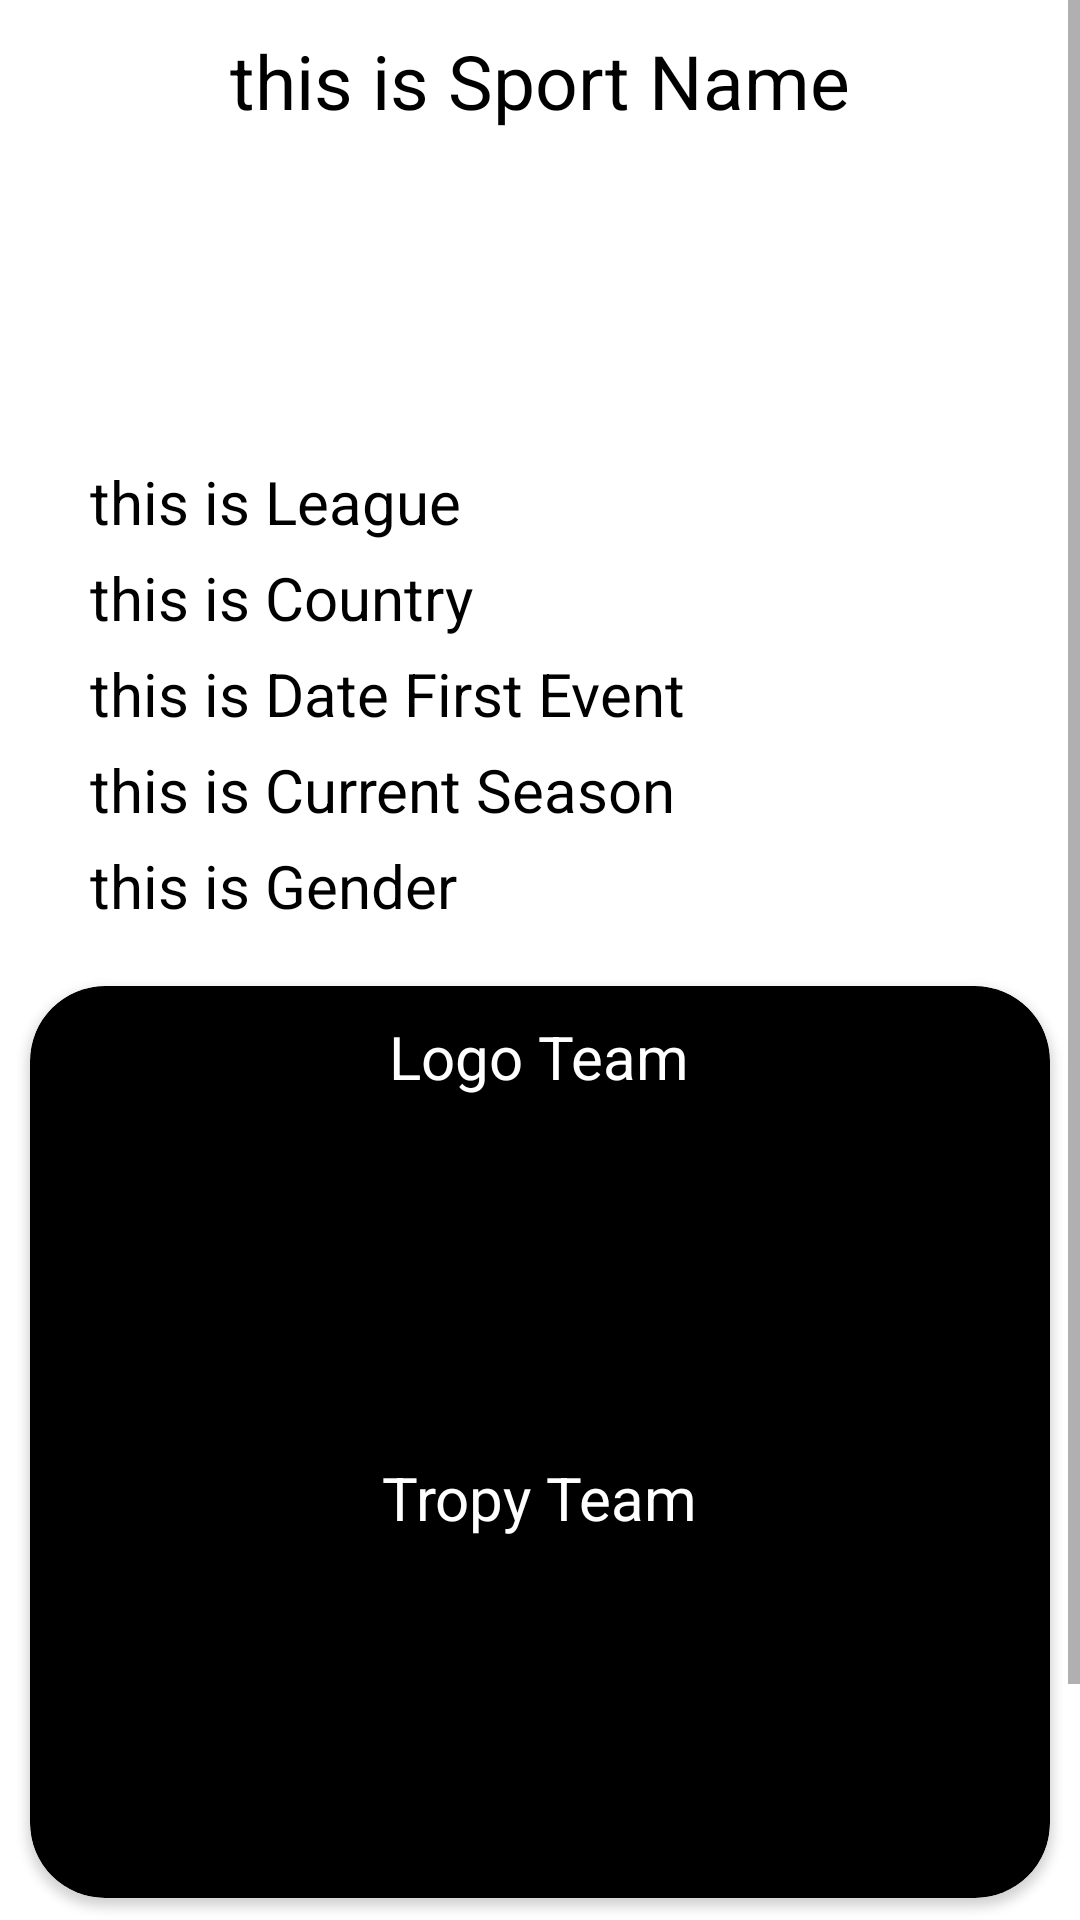

Produce the Android XML layout that renders to this screen, including the resource entries it uses.
<!-- AndroidManifest.xml: application theme Theme.TugasPASZidane -->
<!-- res/layout/activity_detail_food_page.xml -->
<?xml version="1.0" encoding="utf-8"?>
<ScrollView
    xmlns:android="http://schemas.android.com/apk/res/android"
    xmlns:app="http://schemas.android.com/apk/res-auto"
    xmlns:tools="http://schemas.android.com/tools"
    android:layout_width="match_parent"
    android:layout_height="match_parent"
    tools:context=".DetailFoodPage" >

    <LinearLayout
        android:orientation="vertical"
        android:layout_width="match_parent"
        android:layout_height="wrap_content" >

        <TextView
            android:id="@+id/tvSportName"
            android:text="this is Sport Name"
            android:textSize="25dp"
            android:textColor="@color/black"
            android:layout_gravity="center"
            android:layout_marginTop="10dp"
            android:layout_width="wrap_content"
            android:layout_height="wrap_content"/>

        <ImageView
            android:id="@+id/ivBadgeImage"
            android:layout_width="100dp"
            android:layout_height="100dp"
            android:layout_marginTop="5dp"
            android:layout_gravity="center"/>

        <TextView
            android:id="@+id/tvLeague"
            android:text="this is League"
            android:layout_marginTop="5dp"
            android:textColor="@color/black"
            android:paddingLeft="30dp"
            android:paddingRight="30dp"
            android:textSize="20dp"
            android:layout_gravity="left"
            android:layout_width="wrap_content"
            android:layout_height="wrap_content"/>

        <TextView
            android:id="@+id/tvCountry"
            android:text="this is Country"
            android:layout_marginTop="5dp"
            android:textColor="@color/black"
            android:paddingLeft="30dp"
            android:paddingRight="30dp"
            android:textSize="20dp"
            android:layout_gravity="left"
            android:layout_width="wrap_content"
            android:layout_height="wrap_content"/>

        <TextView
            android:id="@+id/tvDateFirstEvent"
            android:text="this is Date First Event"
            android:layout_marginTop="5dp"
            android:textColor="@color/black"
            android:textSize="20dp"
            android:paddingLeft="30dp"
            android:paddingRight="30dp"
            android:layout_gravity="left"
            android:layout_width="wrap_content"
            android:layout_height="wrap_content"/>

        <TextView
            android:id="@+id/tvCurrentSeason"
            android:text="this is Current Season"
            android:layout_marginTop="5dp"
            android:textColor="@color/black"
            android:textSize="20dp"
            android:paddingLeft="30dp"
            android:paddingRight="30dp"
            android:layout_gravity="left"
            android:layout_width="wrap_content"
            android:layout_height="wrap_content"/>

        <TextView
            android:id="@+id/tvGender"
            android:text="this is Gender"
            android:layout_marginTop="5dp"
            android:layout_marginBottom="10dp"
            android:textColor="@color/black"
            android:textSize="20dp"
            android:paddingLeft="30dp"
            android:paddingRight="30dp"
            android:layout_gravity="left"
            android:layout_width="wrap_content"
            android:layout_height="wrap_content"/>

        <androidx.cardview.widget.CardView
            app:cardBackgroundColor="@color/black"
            app:cardCornerRadius="25dp"
            android:layout_margin="10dp"
            android:layout_width="match_parent"
            android:layout_height="wrap_content">

            <LinearLayout
                android:orientation="vertical"
                android:layout_width="match_parent"
                android:layout_height="wrap_content" >

                <TextView
                    android:text="Logo Team"
                    android:layout_marginTop="10dp"
                    android:layout_marginBottom="10dp"
                    android:textColor="@color/white"
                    android:textSize="20dp"
                    android:layout_gravity="center"
                    android:layout_width="wrap_content"
                    android:layout_height="wrap_content"/>

                <ImageView
                    android:id="@+id/ivLogo"
                    android:layout_width="100dp"
                    android:layout_height="100dp"
                    android:layout_gravity="center"/>

                <TextView
                    android:text="Tropy Team"
                    android:layout_marginTop="10dp"
                    android:layout_marginBottom="10dp"
                    android:textColor="@color/white"
                    android:textSize="20dp"
                    android:layout_gravity="center"
                    android:layout_width="wrap_content"
                    android:layout_height="wrap_content"/>

                <ImageView
                    android:id="@+id/ivTrophy"
                    android:layout_width="100dp"
                    android:layout_height="100dp"
                    android:layout_marginBottom="10dp"
                    android:layout_gravity="center"/>

            </LinearLayout>

        </androidx.cardview.widget.CardView>

        <androidx.cardview.widget.CardView
            android:layout_width="match_parent"
            android:layout_height="wrap_content"
            app:cardBackgroundColor="@color/black"
            app:cardCornerRadius="25dp"
            android:layout_margin="10dp" >

            <LinearLayout
                android:orientation="vertical"
                android:layout_width="match_parent"
                android:layout_height="match_parent" >

                <TextView
                    android:id="@+id/tvDescriptionEN"
                    android:text="this is DescriptionEN"
                    android:textColor="@color/white"
                    android:padding="20dp"
                    android:textSize="20dp"
                    android:layout_gravity="center"
                    android:layout_width="wrap_content"
                    android:layout_height="wrap_content"/>

            </LinearLayout>

        </androidx.cardview.widget.CardView>

    </LinearLayout>

</ScrollView>
<!-- resources referenced by this layout -->
<resources>
  <style name="Theme.TugasPASZidane" parent="Theme.MaterialComponents.DayNight.DarkActionBar">
          
          <item name="colorPrimary">#1C5CA7</item>
          <item name="colorPrimaryVariant">#3F51B5</item>
          <item name="colorOnPrimary">@color/white</item>
          
          <item name="colorSecondary">@color/teal_200</item>
          <item name="colorSecondaryVariant">@color/teal_700</item>
          <item name="colorOnSecondary">@color/black</item>
          
          <item name="android:statusBarColor">?attr/colorPrimaryVariant</item>
          
      </style>
  <!-- not gathered from this repository: default colours our renderer supplied (Android Studio template values) -->
  <color name="teal_200">#FF03DAC5</color>
  <color name="teal_700">#FF018786</color>
  <color name="black">#FF000000</color>
  <color name="white">#FFFFFFFF</color>
</resources>
